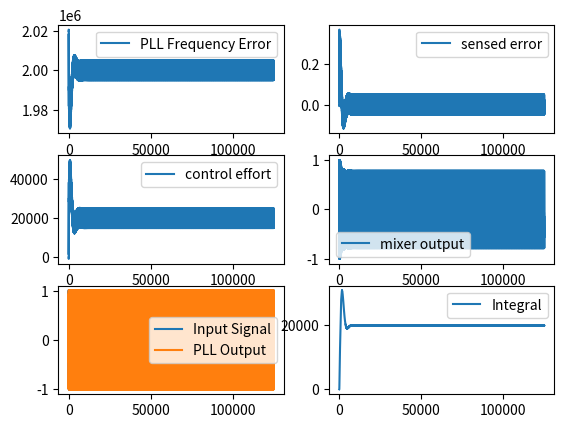
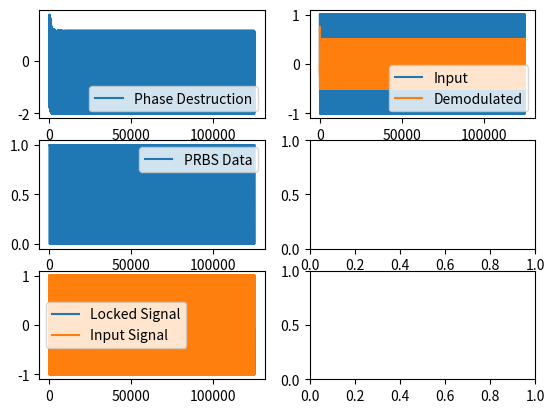

These charts were generated, in order, by the following Python code:
import numpy as np
import matplotlib.pyplot as plt
import scipy.signal as sp


fs = 125 * 10**6 #Sample Rate is 125 MHz (upped sample rate to improve calc speed)
T = 100 * 10**(-3) #analysis time is 100 ms
npoints = int(T*fs) #amount of points to be analyised

freq1 =  20* 10**(5)
NCO_omega_original = (40.2)*10**5 #inital PLL Guess

Filter_Impulse = [
-0.007193104140959998,
-0.0056909414199642966,
-0.006732491431624776,
-0.006734559847354257,
-0.005157607255598944,
-0.0015142487868530197,
0.004547121386987382,
0.013181429570356791,
0.02427973460356195,
0.03742391450876003,
0.05195106974133299,
0.06693595455768939,
0.08131554113691528,
0.09397473286411377,
0.10387823859496066,
0.11018591835898438,
0.11234988206563759,
0.11018591835898438,
0.10387823859496066,
0.09397473286411377,
0.08131554113691528,
0.06693595455768939,
0.05195106974133299,
0.03742391450876003,
0.02427973460356195,
0.013181429570356791,
0.004547121386987382,
-0.0015142487868530197,
-0.005157607255598944,
-0.006734559847354257,
-0.006732491431624776,
-0.0056909414199642966,
-0.007193104140959998   
]

High_Pass_Filter_Impulse = [
    -0.0110364916736,-0.003883734582514,-0.004535076211643,-0.005233181254684,
  -0.005974694832524,-0.006760311545384, -0.00758462819116,-0.008443930296905,
  -0.009333848819593, -0.01025402052883, -0.01119167865377, -0.01215143260266,
   -0.01312001662974, -0.01409519298325, -0.01506771814919, -0.01603277094793,
   -0.01698131122038, -0.01790936150351,  -0.0188104301269, -0.01967543143718,
   -0.02050164950492, -0.02127763584887, -0.02200025893276, -0.02266028832115,
   -0.02326041764836, -0.02378471151907,  -0.0242449251428, -0.02462571073928,
   -0.02491446341722, -0.02513484615136, -0.02526009771249,   0.9746953689759,
   -0.02526009771249, -0.02513484615136, -0.02491446341722, -0.02462571073928,
    -0.0242449251428, -0.02378471151907, -0.02326041764836, -0.02266028832115,
   -0.02200025893276, -0.02127763584887, -0.02050164950492, -0.01967543143718,
    -0.0188104301269, -0.01790936150351, -0.01698131122038, -0.01603277094793,
   -0.01506771814919, -0.01409519298325, -0.01312001662974, -0.01215143260266,
   -0.01119167865377, -0.01025402052883,-0.009333848819593,-0.008443930296905,
   -0.00758462819116,-0.006760311545384,-0.005974694832524,-0.005233181254684,
  -0.004535076211643,-0.003883734582514,  -0.0110364916736
]

Squaring_Filter_Input = 0
def Squaring_Filter(impulse_response):
    order = len(impulse_response)
    buffer = [0 for i in range(order)]
    out = []
    while True:
        #update the buffer
        sum = 0
        for j in range(order-1):
            buffer[j] = buffer[j+1]
            sum += buffer[j]*impulse_response[j]
        #think about what this actully does
        buffer[-1] = Squaring_Filter_Input
        sum = sum + impulse_response[0]*buffer[0]
        yield sum
    return -1

FIR_Filter_Stream_In = 0
def FIR_Filter(impulse_response):
    order = len(impulse_response)
    buffer = [0 for i in range(order)]
    out = []
    while True:
        #update the buffer
        sum = 0
        for j in range(order-1):
            buffer[j] = buffer[j+1]
            sum += buffer[j]*impulse_response[j]
        #think about what this actully does
        buffer[-1] = FIR_Filter_Stream_In
        sum = sum + impulse_response[0]*buffer[0]
        yield sum
    return -1

Incomer_omega = freq1
def Incoming_Signal():
    phase = 0
    while True:
        #approximating frequency
        #omega = (phase[n] - phase[n-1])/deltaT
        #deltaT = 1/fs
        #omage = deltaPhase* fs
        #deltaPhase = freq_tuning = omega/fs
        yield np.array([np.cos(phase),np.sin(phase)])
        phase += 2*np.pi*Incomer_omega/fs


NCO_omega = NCO_omega_original
def NCO():
    phase = 0
    while True:
        #approximating frequency
        #omega = (phase[n] - phase[n-1])/deltaT
        #deltaT = 1/fs
        #omage = deltaPhase* fs
        #deltaPhase = freq_tuning = omega/fs
        yield np.array([np.cos(phase),np.sin(phase)])
        phase += 2*np.pi*NCO_omega/fs
    return -1
def NCO_Halve_Freq():
    phase = 0
    while True:
        #approximating frequency
        #omega = (phase[n] - phase[n-1])/deltaT
        #deltaT = 1/fs
        #omage = deltaPhase* fs
        #deltaPhase = freq_tuning = omega/fs
        yield np.array([np.cos(phase),np.sin(phase)])
        phase += 2*np.pi*(NCO_omega/2)/fs
    return -1

Integral_Data = []
def PID_Controller(Kp_init,Ki_init):
    Integral = 0
    Kp = Kp_init
    Ki = Ki_init
    while True:
        Integral += Ki*error_signal
        Integral_Data.append(Integral)
        yield Kp*error_signal + Integral
    return -1

def LFSR(lfsr_size, Div_Rate):
    data = sp.max_len_seq(lfsr_size)[0]
    data_index = 0
    Output = data[0]
    while True:
        Counter = 0
        while Counter < Div_Rate:
            yield Output
            Counter += 1
        data_index = (data_index+1)%(2**lfsr_size-1)
        Output = data[data_index]


Incoming_Signal_Gen = Incoming_Signal()
NCO_gen = NCO()
# CIC_gen = CIC_Filter()
PID_gen = PID_Controller(100000,100)
Filter = FIR_Filter(Filter_Impulse)
Squaring_Filter_gen = Squaring_Filter(High_Pass_Filter_Impulse)
PRBS_gen = LFSR(8, 32)
Halved_NCO = NCO_Halve_Freq()

mixed_data = []
filtered_data = []
PLL_output = []
Control_effort = []
Freq_Data = []
PLL_In_Phase = []
PRBS_Data = []
Input_Signal = []
Freq_Doubling = []
Input_Squareded = []
Halved_PLL_Output = []

T_analysis = 1000 * 10 **(-6)
N_analysis = int(T_analysis * fs)

for i in range(N_analysis):
    if i%1000==0:
        print("{:.2f}% done".format((100*i/N_analysis)))

    PRBS_Value = next(PRBS_gen)
    NCO_out = (next(NCO_gen))
    Halved_PLL_Output.append(next(Halved_NCO))
    Input_Signal.append(next(Incoming_Signal_Gen)[0])
    # Input_Signal[-1] *= 2*(PRBS_Value - 1/2)
    Input_Squareded.append(Input_Signal[-1]*Input_Signal[-1])
    Squaring_Filter_Input = Input_Squareded[-1]
    Freq_Doubling.append(next(Squaring_Filter_gen))
    PLL_output.append(NCO_out[0])
    PLL_In_Phase.append(NCO_out[1])
    FIR_Filter_Stream_In = PLL_output[-1] * Freq_Doubling[-1]
    filtered_data.append((next(Filter)))
    error_signal = filtered_data[-1]
    Control_effort.append(next(PID_gen))
    NCO_omega = NCO_omega_original - Control_effort[-1]
    Freq_Data.append(NCO_omega)
    PRBS_Data.append(PRBS_Value)

print("Freq Error: " , np.abs(100*(NCO_omega - freq1)/freq1), "%")
fig, axs = plt.subplots(3,2)
# plt.plot(Input_Signal[0:N_analysis])
# plt.plot(PLL_output)
# plt.show()

# plt.plot(Freq_Data)
# plt.show()
# plt.plot(Control_effort)
# plt.plot(Integral_Data)
axs[0,0].plot(Freq_Data - freq1*np.ones(len(Freq_Data)), label = "PLL Frequency Error")
# axs[0,0].set_ylim([min(freq1*np.ones(len(Freq_Data))- Freq_Data),max(freq1*np.ones(len(Freq_Data))- Freq_Data)])
print([min(freq1*np.ones(len(Freq_Data))- Freq_Data),max(freq1*np.ones(len(Freq_Data))- Freq_Data)])
axs[0,1].plot(filtered_data, label = "sensed error")
axs[0,0].legend()
axs[0,1].legend()
axs[1,0].plot(Control_effort, label = "control effort")
axs[1,0].legend()
axs[1,1].plot(PLL_output*np.array(Input_Signal[0:N_analysis]),label="mixer output")
axs[1,1].legend()
axs[2,1].plot(Integral_Data, label="Integral")
axs[2,0].plot(Input_Signal[0:N_analysis], label="Input Signal")
axs[2,0].plot(PLL_In_Phase, label="PLL Output")
axs[2,0].legend()
axs[2,1].legend()
plt.show()

fig, axs = plt.subplots(3,2)
axs[0,0].plot(PLL_In_Phase+np.array(Input_Signal[0:N_analysis]), label="Phase Destruction")
axs[0,0].legend()
axs[1,0].plot(PRBS_Data, label = "PRBS Data")
axs[1,0].legend()
axs[0,1].plot(Input_Signal, label = "Input")
# axs[0,1].plot(Input_Squareded, label="Squaring")
axs[0,1].plot(Freq_Doubling, label = "Demodulated")
axs[0,1].legend()
axs[2,0].plot(np.transpose(np.array(Halved_PLL_Output))[1], label ="Locked Signal")
axs[2,0].plot(Input_Signal, label = "Input Signal")
axs[2,0].legend()
plt.show()